8-way image classification set "split_dataset" from GitHub (JerryNCX/FYP-Dataset); label vocabulary: case, CPU, CPU cooler, internal hard drive, memory, motherboard, power supply, video card.

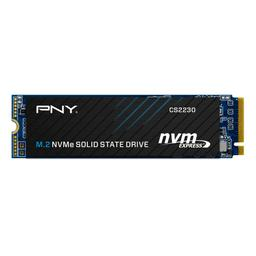
Label: internal hard drive

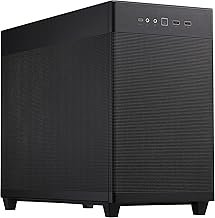
Label: case

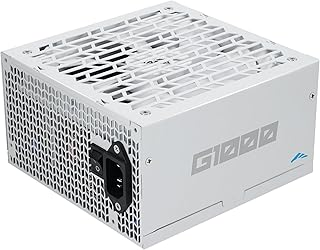
Label: power supply

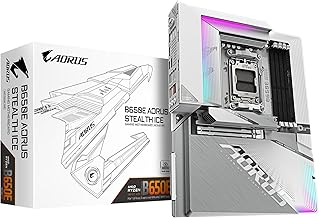
Label: motherboard

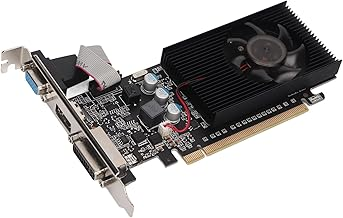
Label: video card

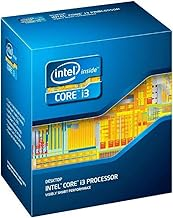
Label: CPU
